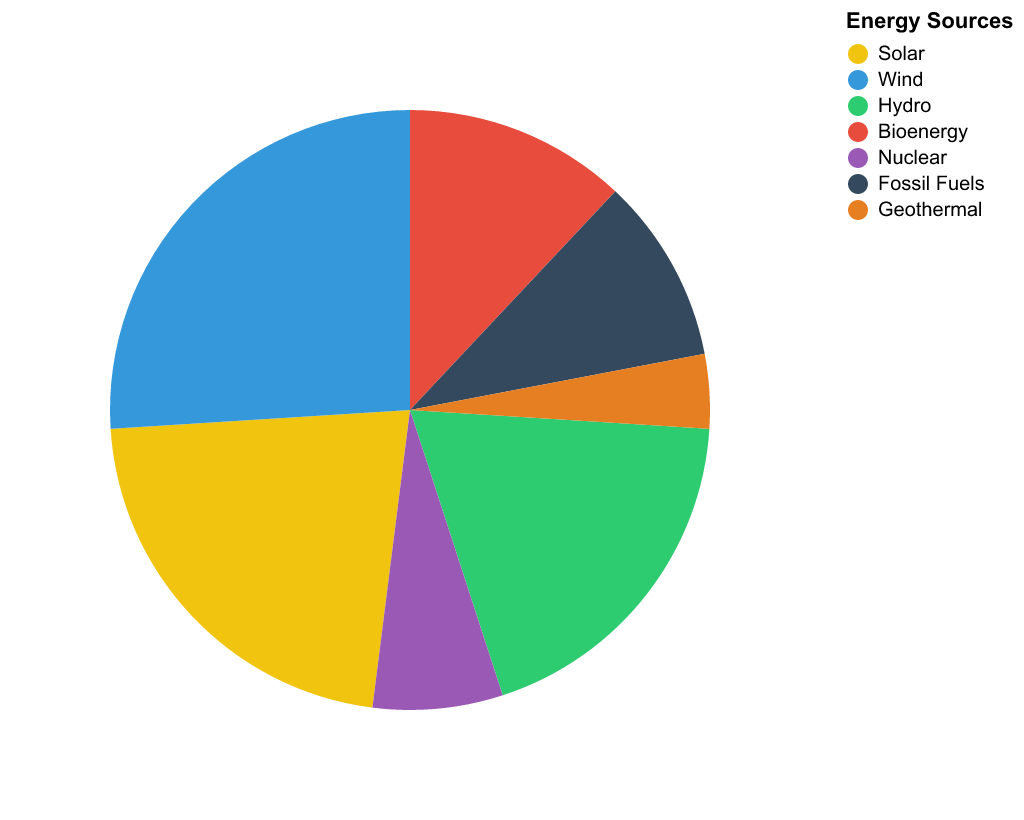

The data file committed next to this chart (first rows):
Energy Source, Share
Solar, 22
Wind, 26
Hydro, 19
Bioenergy, 12
Nuclear, 7
Fossil Fuels, 10
Geothermal, 4
